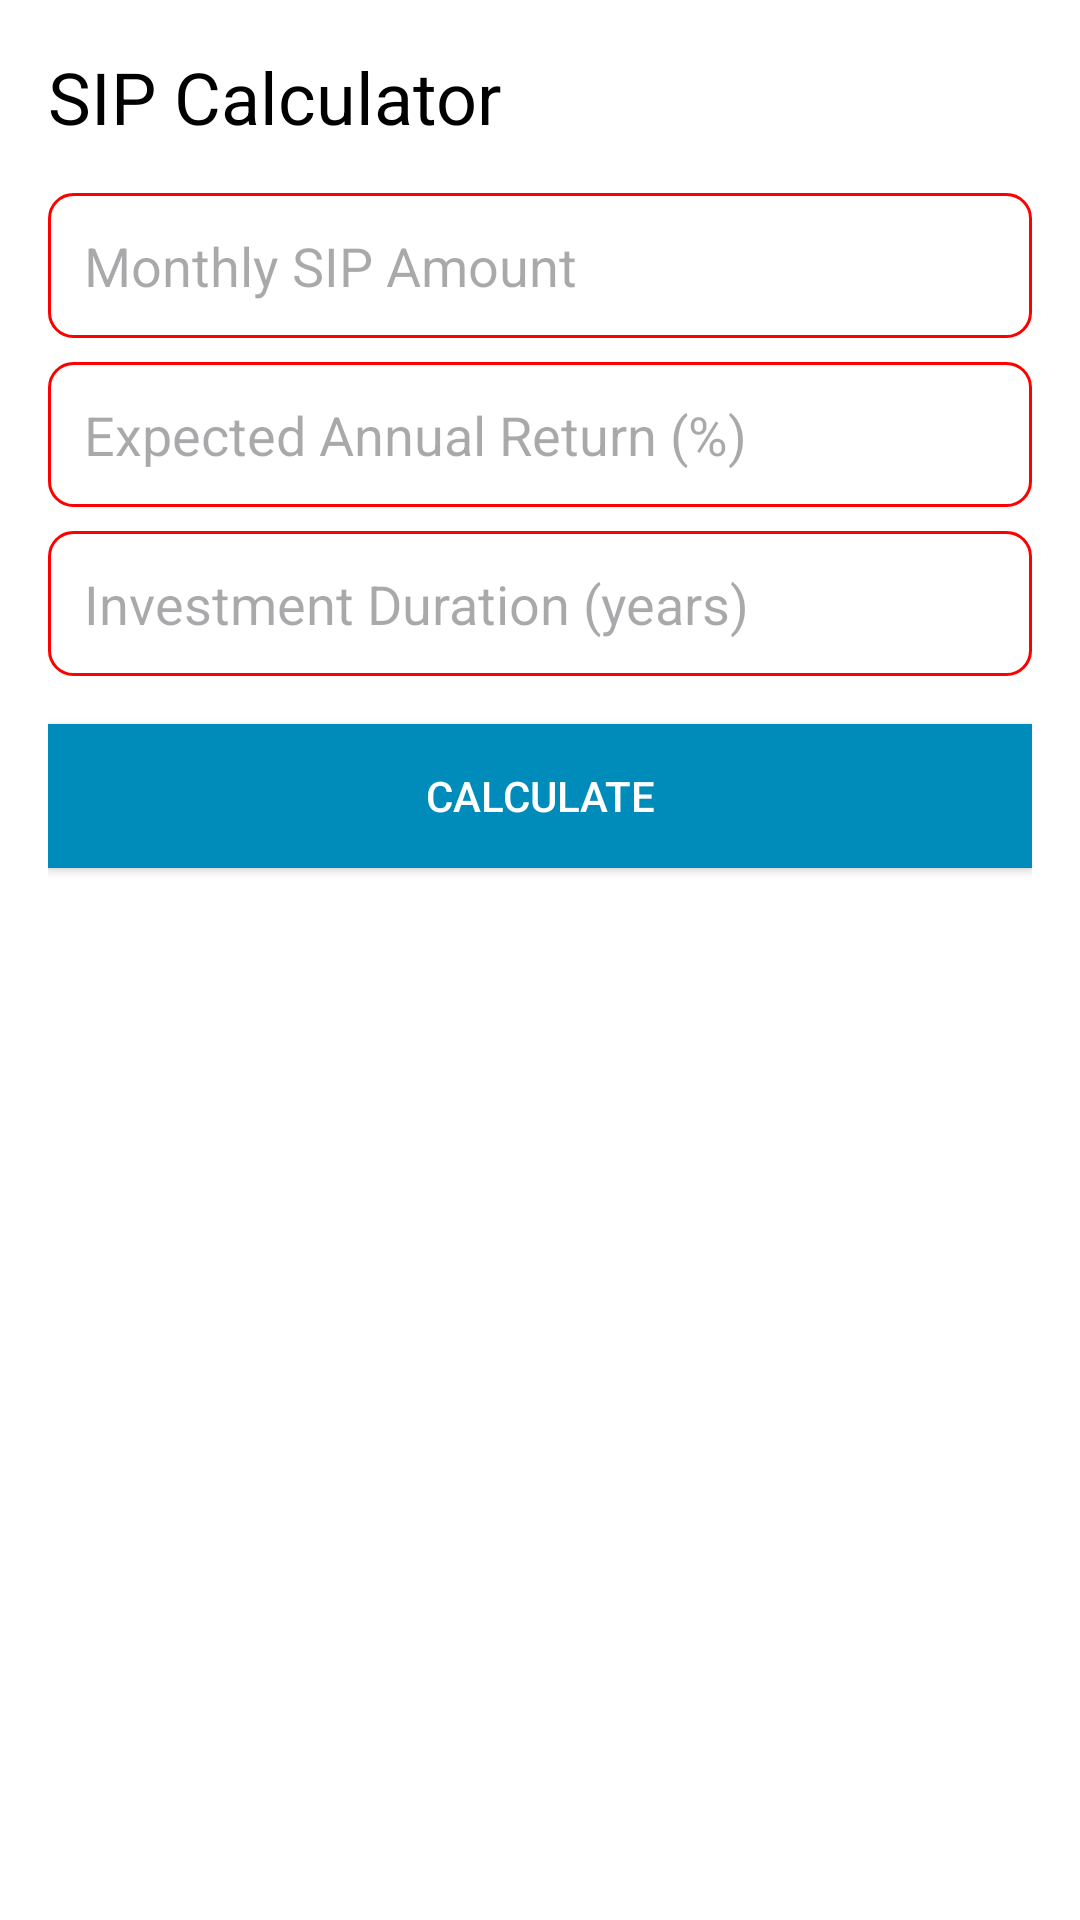

Here is an Android app screen rendered from its layout file. Give the layout XML and the strings, colors and styles it references.
<!-- AndroidManifest.xml: application theme Theme.BrokerageCalculator -->
<!-- res/layout/fragment_sip_calc.xml -->
<?xml version="1.0" encoding="utf-8"?>
<LinearLayout xmlns:android="http://schemas.android.com/apk/res/android"
    android:layout_width="match_parent"
    android:layout_height="match_parent"
    android:orientation="vertical"
    android:padding="16dp"
    android:background="@color/backgroundColor">

    <TextView
        android:id="@+id/title"
        android:layout_width="wrap_content"
        android:layout_height="wrap_content"
        android:text="SIP Calculator"
        android:textSize="24sp"
        android:textColor="@color/primaryTextColor"
        android:layout_marginBottom="16dp" />

    <EditText
        android:id="@+id/sip_amount"
        android:layout_width="match_parent"
        android:layout_height="wrap_content"
        android:hint="Monthly SIP Amount"
        android:inputType="numberDecimal"
        android:background="@drawable/edit_text_background"
        android:padding="12dp"
        android:textColor="@color/textColor"
        android:layout_marginBottom="8dp" />

    <EditText
        android:id="@+id/annual_return_rate"
        android:layout_width="match_parent"
        android:layout_height="wrap_content"
        android:hint="Expected Annual Return (%)"
        android:inputType="numberDecimal"
        android:background="@drawable/edit_text_background"
        android:padding="12dp"
        android:textColor="@color/textColor"
        android:layout_marginBottom="8dp" />

    <EditText
        android:id="@+id/investment_duration"
        android:layout_width="match_parent"
        android:layout_height="wrap_content"
        android:hint="Investment Duration (years)"
        android:inputType="number"
        android:background="@drawable/edit_text_background"
        android:padding="12dp"
        android:textColor="@color/textColor"
        android:layout_marginBottom="16dp" />

    <Button
        android:id="@+id/calculate_button"
        android:layout_width="match_parent"
        android:layout_height="wrap_content"
        android:text="Calculate"
        android:background="@color/buttonColor"
        android:textColor="@android:color/white"
        android:layout_marginBottom="16dp"
        android:padding="12dp" />

    <TextView
        android:id="@+id/result"
        android:layout_width="wrap_content"
        android:layout_height="wrap_content"
        android:textSize="18sp"
        android:textColor="@color/secondaryTextColor"
        android:layout_marginTop="16dp" />

</LinearLayout>
<!-- resources referenced by this layout -->
<resources>
  <color name="backgroundColor">#FFFFFF</color>
  <color name="buttonColor">#008CBA</color>
  <color name="primaryTextColor">#000000</color>
  <color name="secondaryTextColor">#555555</color>
  <color name="textColor">#333333</color>
  <!-- drawable edit_text_background (drawable) -->
  <?xml version="1.0" encoding="utf-8"?>
  <shape xmlns:android="http://schemas.android.com/apk/res/android"
      android:shape="rectangle">
      <solid android:color="@android:color/white" />
      <corners android:radius="8dp" />
      <stroke
          android:width="1dp"
          android:color="@android:color/darker_gray" />
  
          <corners android:radius="8dp" />
          <solid android:color="@android:color/white" />
          <stroke android:width="1dp" android:color="@color/strokeColor" />
  
  
  </shape>
  <style name="Theme.BrokerageCalculator" parent="Theme.MaterialComponents.DayNight">
          
          <item name="colorPrimary">@color/purple_500</item>
          <item name="colorPrimaryVariant">@color/purple_700</item>
          <item name="colorOnPrimary">@color/white</item>
          
          <item name="colorSecondary">@color/teal_200</item>
          <item name="colorSecondaryVariant">@color/teal_700</item>
          <item name="colorOnSecondary">@color/black</item>
          
          <item name="android:statusBarColor">?attr/colorPrimaryVariant</item>
          
      </style>
  <color name="strokeColor">#FF0000</color>
  <color name="purple_500">#FF6200EE</color>
  <color name="purple_700">#FF3700B3</color>
  <color name="white">#FFFFFFFF</color>
  <color name="teal_200">#FF03DAC5</color>
  <color name="teal_700">#FF018786</color>
  <color name="black">#FF000000</color>
</resources>
